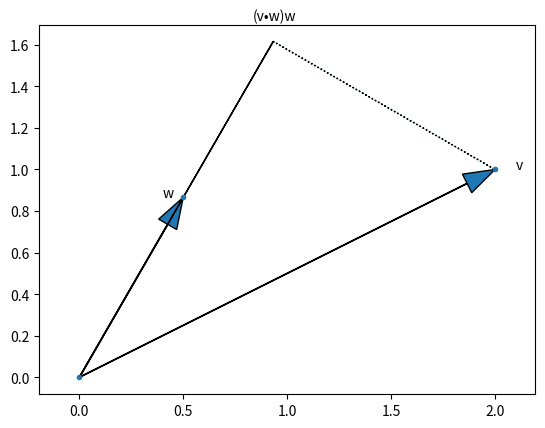

Python code for this plot:
# -*- coding: iso-8859-15 -*-


from __future__ import division  # want 3 / 2 == 1.5
import re
import math
import random  # regexes, math functions, random numbers
import matplotlib.pyplot as plt  # pyplot
from collections import defaultdict, Counter
from functools import partial


v = [1, 2]
w = [2, 1]


def vector_add(v, w):
    """ Soma elementos correspondentes """
    return [v_i + w_i for v_i, w_i in zip(v, w)]


def vector_subtract(v, w):
    """ Subtrai elementos correspondentes """
    return [v_i - w_i for v_i, w_i in zip(v, w)]


def vector_sum(vectors):
    """ Soma todos os elementos correspondentes """
    result = vectors[0]
    for vector in vectors[1:]:
        result = vector_add(result, vector)
    return result


def vector_sum2(vectors):
    return reduce(vector_add, vectors)


def scalar_multiply(c, v):
    """ c eh um numero, v eh um vetor """
    return [c * v_i for v_i in v]


def vector_mean(vectors):
    """ computar o vetor cujo i-esimo elemento seja a media dos 
    i-esimos elementos dos vetores inclusos """
    n = len(vectors)
    return scalar_multiply(1/n, vector_sum(vectors))


def dot(v, w):
    """ v_1 * w_1 + ... + v_n * w_n 
    Produto escalar: soma de sues produtos componente a componente.
    Mede a distancia a qual o vetor v se estende na direcao de w """
    return sum(v_i * w_i for v_i, w_i in zip(v, w))


def sum_of_squares(v):
    """ v_1 * v_1 + ... + v_n * v_n 
    Soma dos quadrados de um vetor """
    return dot(v, v)


def magnitude(v):
    return math.sqrt(sum_of_squares(v))


def squared_distance(v, w):
    """ (v_i - w_i) ** 2 + ... + (v_n - w_n) ** 2"""
    return sum_of_squares(vector_subtract(v, w))


def distance(v, w):
    return math.sqrt(squared_distance(v, w))


def distance2(v, w):
    return magnitude(vector_subtract(v, w))


def shape(A):
    num_rows = len(A)
    num_cols = len(A[0]) if A else 0  # n de elementos da primeira linha
    return num_rows, num_cols


def get_row(A, i):
    return A[i]


def get_column(A, j):
    return [A_i[j] for A_i in A]


def make_matrix(num_rows, num_cols, entry_fn):
    """ retorna a matriz num_rows X num_cols
    cuja entrada (i, j)th eh entry_fn(i, j) """
    return [[entry_fn(i, j)  # dato i, cria uma lista
             for j in range(num_cols)]  # [entry_fn(i, 0), ...]
            for i in range(num_rows)]  # cria uma lista para cada i


def make_graph_dot_product_as_vector_projection(plt):

    v = [2, 1]
    w = [math.sqrt(.25), math.sqrt(.75)]
    c = dot(v, w)
    vonw = scalar_multiply(c, w)
    o = [0, 0]

    plt.arrow(0, 0, v[0], v[1],
              width=0.002, head_width=.1, length_includes_head=True)
    plt.annotate("v", v, xytext=[v[0] + 0.1, v[1]])
    plt.arrow(0, 0, w[0], w[1],
              width=0.002, head_width=.1, length_includes_head=True)
    plt.annotate("w", w, xytext=[w[0] - 0.1, w[1]])
    plt.arrow(0, 0, vonw[0], vonw[1], length_includes_head=True)
    plt.annotate(u"(v•w)w", vonw, xytext=[vonw[0] - 0.1, vonw[1] + 0.1])
    plt.arrow(v[0], v[1], vonw[0] - v[0], vonw[1] - v[1],
              linestyle='dotted', length_includes_head=True)
    plt.scatter(*zip(v, w, o), marker='.')
    plt.axis('equal')
    plt.show()


print(vector_add(v, w))
print(vector_subtract(v, w))
print(scalar_multiply(2, v))
print(dot(v, w))

make_graph_dot_product_as_vector_projection(plt)
